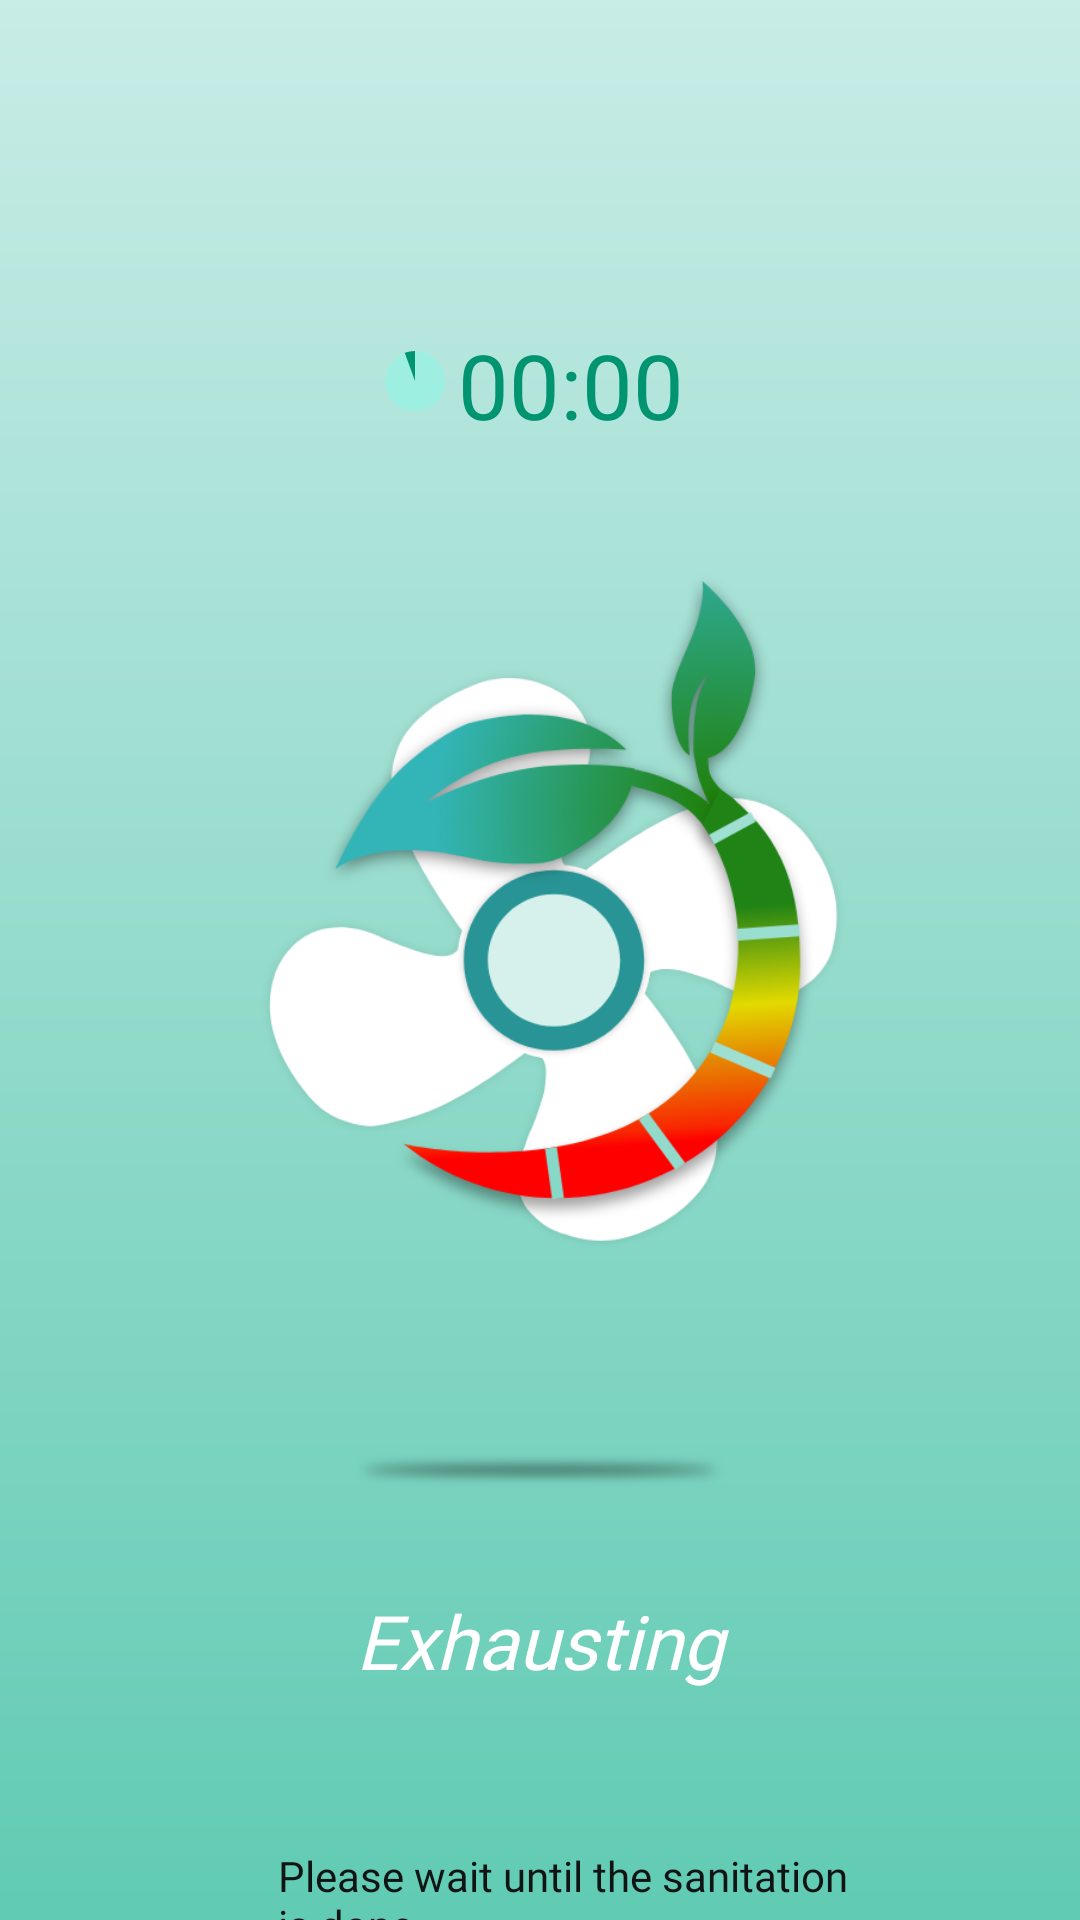

Produce the Android XML layout that renders to this screen, including the resource entries it uses.
<!-- AndroidManifest.xml: application theme Theme.Oxy -->
<!-- res/layout/activity_exhausting.xml -->
<?xml version="1.0" encoding="utf-8"?>
<androidx.constraintlayout.widget.ConstraintLayout xmlns:android="http://schemas.android.com/apk/res/android"
    xmlns:app="http://schemas.android.com/apk/res-auto"
    xmlns:tools="http://schemas.android.com/tools"
    android:layout_width="match_parent"
    android:layout_height="match_parent"
    android:background="@drawable/background"
    tools:context=".activityExhaustProcess">

    <androidx.constraintlayout.widget.ConstraintLayout
        android:id="@+id/exhausting_logo"
        android:layout_width="wrap_content"
        android:layout_height="270dp"
        android:layout_marginTop="160dp"
        app:layout_constraintEnd_toEndOf="parent"
        app:layout_constraintStart_toStartOf="parent"
        app:layout_constraintTop_toTopOf="parent">


        <ImageView
            android:id="@+id/exhaust_fan"
            android:layout_width="230dp"
            android:layout_height="320dp"
            android:layout_marginStart="10dp"
            android:scaleType="fitCenter"
            android:src="@drawable/exhaust_fan"
            app:layout_constraintEnd_toEndOf="parent"
            app:layout_constraintHorizontal_bias="1.0"
            app:layout_constraintStart_toStartOf="parent"
            app:layout_constraintTop_toTopOf="parent" />


        <ImageView
            android:id="@+id/imageView4"
            android:layout_width="180dp"
            android:layout_height="250dp"
            android:layout_marginEnd="20dp"
            android:scaleType="fitCenter"
            android:src="@drawable/exhausting_logo"
            app:layout_constraintEnd_toEndOf="parent"
            app:layout_constraintHorizontal_bias="1.0"
            app:layout_constraintStart_toStartOf="parent"
            app:layout_constraintTop_toTopOf="parent" />

    </androidx.constraintlayout.widget.ConstraintLayout>

    <ImageView
        android:id="@+id/shadow_logo"
        android:layout_width="130dp"
        android:layout_height="20sp"
        android:layout_marginTop="50dp"
        android:alpha="0.8"
        android:scaleType="fitCenter"
        android:src="@drawable/logo_shadow_eleipse"
        app:layout_constraintEnd_toEndOf="parent"
        app:layout_constraintStart_toStartOf="parent"
        app:layout_constraintTop_toBottomOf="@+id/exhausting_logo" />

    <TextView
        android:id="@+id/exhausting_text"
        android:layout_width="match_parent"
        android:layout_height="wrap_content"
        android:layout_marginTop="30dp"
        android:fontFamily="@font/outfitsemibold"
        android:gravity="center"
        android:text="@string/exhausting_text"
        android:textColor="@color/white"
        android:textSize="25sp"
        android:textStyle="italic"
        app:layout_constraintEnd_toEndOf="parent"
        app:layout_constraintStart_toStartOf="parent"
        app:layout_constraintTop_toBottomOf="@+id/shadow_logo" />

    <LinearLayout
        android:id="@+id/linearLayout7"
        android:layout_width="wrap_content"
        android:layout_height="wrap_content"
        android:layout_marginTop="52dp"
        android:gravity="center_vertical"
        android:orientation="horizontal"
        app:layout_constraintEnd_toEndOf="parent"
        app:layout_constraintStart_toStartOf="parent"
        app:layout_constraintTop_toBottomOf="@+id/exhausting_text">

        <ImageView
            android:layout_width="25dp"
            android:layout_height="25dp"
            android:src="@drawable/ic_info" />

        <TextView
            android:id="@+id/misting_text_note"
            android:layout_width="200dp"
            android:layout_height="wrap_content"
            android:layout_marginStart="0dp"
            android:fontFamily="@font/outfitregular"
            android:gravity="left"
            android:text="Please wait until the sanitation is done."
            android:textColor="@color/oxyblack"
            android:textSize="14sp"/>
    </LinearLayout>

    <TextView
        android:id="@+id/exhausting_time"
        android:layout_width="wrap_content"
        android:layout_height="wrap_content"
        android:layout_marginTop="108dp"
        android:layout_marginEnd="132dp"
        android:elevation="5dp"
        android:fontFamily="@font/outfitsemibold"
        android:text="00:00"
        android:textColor="@color/tealmain"
        android:textSize="30sp"
        app:layout_constraintEnd_toEndOf="parent"
        app:layout_constraintTop_toTopOf="parent" />

    <com.google.android.material.progressindicator.CircularProgressIndicator
        android:layout_width="23dp"
        android:layout_height="25dp"
        android:layout_marginStart="132dp"
        android:layout_marginTop="113dp"
        android:layout_marginEnd="3dp"
        android:elevation="5dp"
        android:indeterminate="true"
        android:progress="50"
        app:indicatorColor="@color/tealmain"
        app:indicatorSize="20sp"
        app:layout_constraintEnd_toStartOf="@+id/exhausting_time"
        app:layout_constraintHorizontal_bias="0.769"
        app:layout_constraintStart_toStartOf="parent"
        app:layout_constraintTop_toTopOf="parent"
        app:trackColor="#C898F3E5"
        app:trackThickness="10dp" />

    <ImageButton
        android:id="@+id/home_btn_onprocess"
        android:layout_width="33dp"
        android:layout_height="33dp"
        android:layout_marginTop="36dp"
        android:background="?android:attr/selectableItemBackgroundBorderless"
        android:scaleType="fitCenter"
        android:src="@drawable/default_home_icon"
        app:layout_constraintEnd_toEndOf="parent"
        app:layout_constraintStart_toStartOf="parent"
        app:layout_constraintTop_toBottomOf="@+id/linearLayout7" />

</androidx.constraintlayout.widget.ConstraintLayout>
<!-- resources referenced by this layout -->
<resources>
  <color name="oxyblack">#111414</color>
  <color name="tealmain">#009470</color>
  <color name="white">#FFFFFF</color>
  <!-- drawable background (drawable) -->
  <?xml version="1.0" encoding="utf-8"?>
  <shape
  
      android:shape="rectangle"
      xmlns:android="http://schemas.android.com/apk/res/android">
              <gradient
                  android:startColor="#C8ECE6"
                  android:endColor="#61CBB3"
                  android:angle="-90"
                  android:type="linear"/>
  </shape>
  <!-- drawable default_home_icon: png bitmap (drawable, 29344 bytes) -->
  <!-- drawable exhaust_fan: png bitmap (drawable, 42347 bytes) -->
  <!-- drawable exhausting_logo: png bitmap (drawable, 65801 bytes) -->
  <!-- drawable logo_shadow_eleipse: png bitmap (drawable, 11950 bytes) -->
  <string name="exhausting_text"> Exhausting</string>
  <style name="Theme.Oxy" parent="Theme.AppCompat.Light.NoActionBar">
          
          <item name="colorPrimary">@color/purple_500</item>
          <item name="colorPrimaryVariant">@color/purple_700</item>
          <item name="colorOnPrimary">@color/white</item>
          
          <item name="colorSecondary">@color/teal_200</item>
          <item name="colorSecondaryVariant">@color/teal_700</item>
          <item name="colorOnSecondary">@color/black</item>
          
          <item name="android:statusBarColor">?android:attr/colorPrimary</item>
          
      </style>
  <color name="purple_500">#FF6200EE</color>
  <color name="purple_700">#FF3700B3</color>
  <color name="teal_200">#FF03DAC5</color>
  <color name="teal_700">#FF018786</color>
  <color name="black">#FF000000</color>
</resources>
